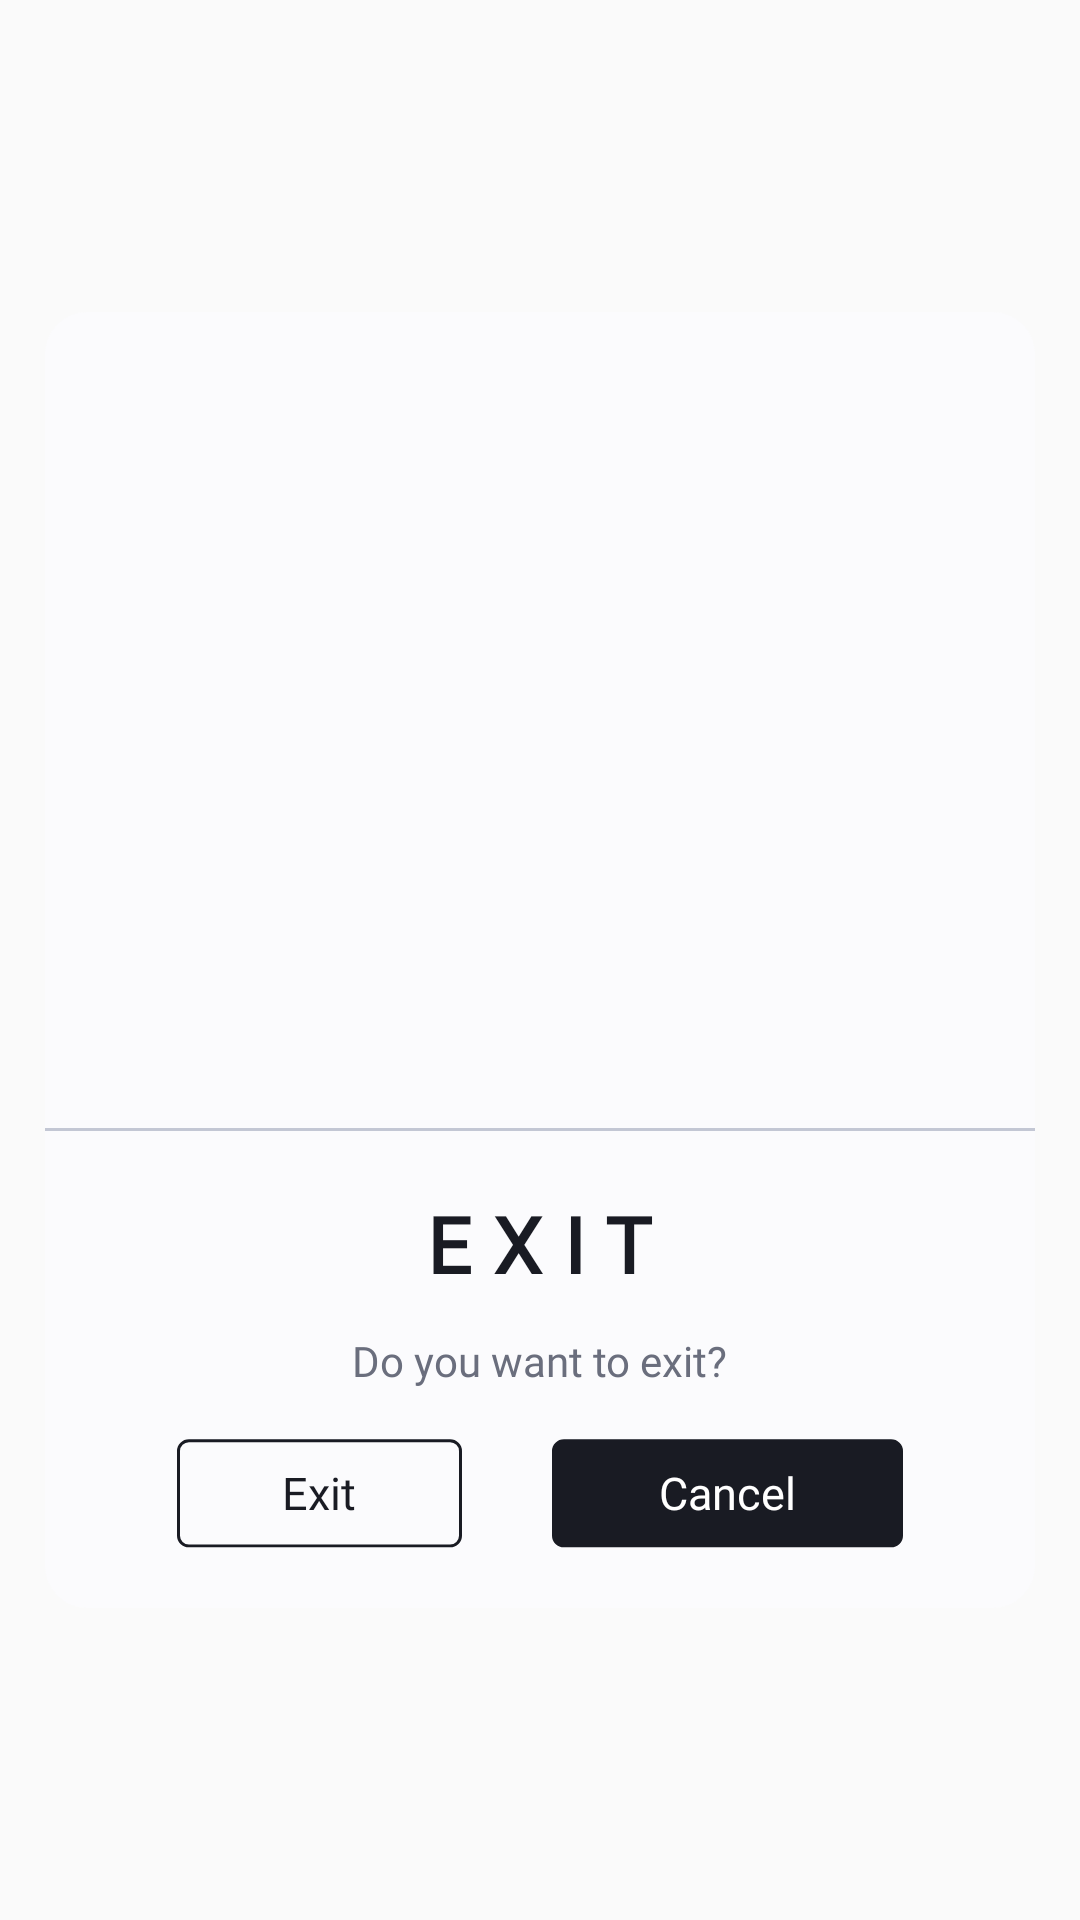

Android layout source for this screen:
<!-- AndroidManifest.xml: application theme AppTheme -->
<!-- res/layout/exit_dialog.xml -->
<?xml version="1.0" encoding="utf-8"?>
<RelativeLayout xmlns:android="http://schemas.android.com/apk/res/android"
    xmlns:app="http://schemas.android.com/apk/res-auto"
    android:layout_width="match_parent"
    android:layout_height="match_parent"
    android:background="@android:color/transparent"
    android:padding="15dp">
    <LinearLayout
        android:layout_width="match_parent"
        android:layout_height="wrap_content"
        android:layout_centerInParent="true"
        android:background="@drawable/choose_dialog_bg">
        <androidx.cardview.widget.CardView
            android:layout_width="match_parent"
            android:layout_height="wrap_content"
            android:background="@android:color/transparent"
            app:cardCornerRadius="10dp"
            android:elevation="0sp"
            app:cardElevation="0sp"
            app:cardBackgroundColor="@android:color/transparent"
            android:layout_gravity="center">

            <androidx.constraintlayout.widget.ConstraintLayout
                android:layout_width="match_parent"
                android:layout_height="match_parent"
                android:background="@android:color/transparent"
                android:paddingBottom="20dp"
                android:paddingTop="20dp"
                android:layout_gravity="center">

                <RelativeLayout
                    android:id="@+id/ivExit"
                    android:layout_width="match_parent"
                    android:layout_height="wrap_content"
                    app:layout_constraintEnd_toEndOf="parent"
                    app:layout_constraintStart_toStartOf="parent"
                    app:layout_constraintTop_toTopOf="parent">

                    <ImageView
                        android:layout_width="265dp"
                        android:layout_height="232dp"
                        android:layout_centerInParent="true"
                        android:src="@drawable/img_exit" />
                </RelativeLayout>

                <View
                    android:id="@+id/horizontalRule"
                    android:layout_width="match_parent"
                    android:layout_height="1dp"
                    android:layout_marginTop="20dp"
                    android:background="@color/view_line"
                    android:alpha=".5"
                    app:layout_constraintTop_toBottomOf="@+id/ivExit" />

                <TextView
                    android:id="@+id/ivExitTxt"
                    android:layout_width="wrap_content"
                    android:layout_height="wrap_content"
                    android:layout_marginTop="20dp"
                    android:text="EXIT"
                    android:textColor="@color/text_color"
                    android:textSize="26sp"
                    android:textStyle="bold"
                    app:layout_constraintEnd_toEndOf="parent"
                    app:layout_constraintStart_toStartOf="parent"
                    app:layout_constraintTop_toBottomOf="@+id/horizontalRule"
                    app:layout_goneMarginTop="15dp"
                    android:letterSpacing=".28"
                    android:fontFamily="@font/satoshi_black"/>

                <TextView
                    android:id="@+id/ivWantToExit"
                    android:layout_width="wrap_content"
                    android:layout_height="wrap_content"
                    android:layout_margin="12dp"
                    android:text="Do you want to exit?"
                    android:textColor="#6A6E7D"
                    android:fontFamily="@font/satoshi_medium"
                    android:textSize="14sp"
                    android:textStyle="normal"
                    app:layout_constraintEnd_toEndOf="parent"
                    app:layout_constraintStart_toStartOf="parent"
                    app:layout_constraintTop_toBottomOf="@+id/ivExitTxt" />

                <androidx.constraintlayout.widget.ConstraintLayout
                    android:layout_width="wrap_content"
                    android:layout_height="wrap_content"
                    android:layout_marginTop="16dp"
                    app:layout_constraintEnd_toEndOf="parent"
                    app:layout_constraintStart_toStartOf="parent"
                    app:layout_constraintTop_toBottomOf="@+id/ivWantToExit">


                    <TextView
                        android:id="@+id/ivExitBtn"
                        android:layout_width="95dp"
                        android:layout_height="37dp"
                        android:background="@drawable/exit_bg"
                        android:text="@string/exit"
                        android:textColor="@color/text_color"
                        android:fontFamily="@font/satoshi_bold"
                        android:textSize="15sp"
                        android:gravity="center"
                        app:layout_constraintStart_toStartOf="parent"
                        app:layout_constraintTop_toTopOf="parent" />

                    <TextView
                        android:id="@+id/ivCancelBtn"
                        android:layout_width="117dp"
                        android:layout_height="37dp"
                        android:layout_marginStart="30dp"
                        android:background="@drawable/cancel_bg"
                        android:text="@string/cancel"
                        android:textColor="@color/white"
                        android:gravity="center"
                        android:fontFamily="@font/satoshi_bold"
                        android:textSize="15sp"
                        app:layout_constraintEnd_toEndOf="parent"
                        app:layout_constraintStart_toEndOf="@+id/ivExitBtn"
                        app:layout_constraintTop_toTopOf="@+id/ivExitBtn" />


                </androidx.constraintlayout.widget.ConstraintLayout>


            </androidx.constraintlayout.widget.ConstraintLayout>

        </androidx.cardview.widget.CardView>
    </LinearLayout>
</RelativeLayout>
<!-- resources referenced by this layout -->
<resources>
  <color name="text_color">#191B23</color>
  <color name="view_line">#8C94AC</color>
  <color name="white">#FFFFFFFF</color>
  <!-- drawable cancel_bg (drawable) -->
  <vector xmlns:android="http://schemas.android.com/apk/res/android"
      android:width="117dp"
      android:height="38dp"
      android:viewportWidth="117"
      android:viewportHeight="38">
      <path
          android:pathData="M3.99,0.78L113.01,0.78A3.99,3.99 0,0 1,117 4.77L117,33.79A3.99,3.99 0,0 1,113.01 37.78L3.99,37.78A3.99,3.99 0,0 1,0 33.79L0,4.77A3.99,3.99 0,0 1,3.99 0.78z"
          android:fillColor="#191B23"/>
  </vector>
  <!-- drawable choose_dialog_bg (drawable) -->
  <?xml version="1.0" encoding="utf-8"?>
  <shape android:shape="rectangle" xmlns:android="http://schemas.android.com/apk/res/android">
  
      <solid android:color="@color/color_primary"/>
      <corners android:radius="14dp"/>
  
  </shape>
  <!-- drawable exit_bg (drawable) -->
  <vector xmlns:android="http://schemas.android.com/apk/res/android"
      android:width="95dp"
      android:height="38dp"
      android:viewportWidth="95"
      android:viewportHeight="38">
      <path
          android:strokeWidth="1"
          android:pathData="M3.991,1.281L91.009,1.281A3.491,3.491 0,0 1,94.5 4.772L94.5,33.79A3.491,3.491 0,0 1,91.009 37.281L3.991,37.281A3.491,3.491 0,0 1,0.5 33.79L0.5,4.772A3.491,3.491 0,0 1,3.991 1.281z"
          android:fillColor="#00000000"
          android:strokeColor="#191B23"/>
  </vector>
  <string name="cancel">Cancel</string>
  <string name="exit">Exit</string>
  <style name="AppTheme" parent="Theme.AppCompat.Light.DarkActionBar">
          <item name="colorPrimary">@color/color_primary</item>
          <item name="colorPrimaryDark">@color/color_primary</item>
          <item name="colorAccent">@color/color_primary</item>
          <item name="android:windowLightStatusBar" tools:ignore="NewApi">true</item>
      </style>
  <color name="color_primary">#FBFBFD</color>
</resources>
